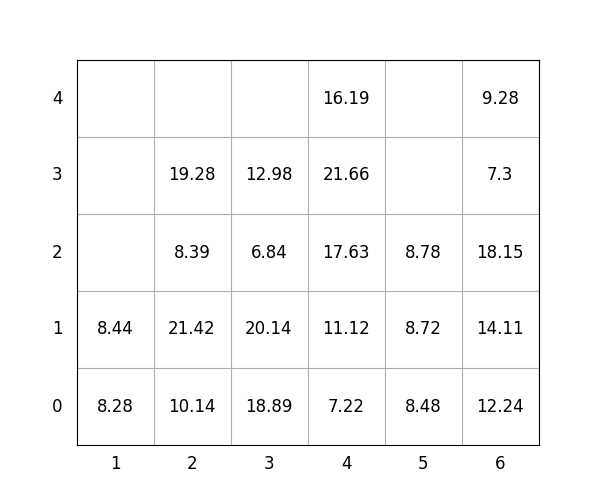

Values plotted in this chart, from the file beside it:
idx, loc_x, loc_y, loc_z, weight, group, score, seq, reloc, size(ft)
1, 3, 0, 0, 18.89, 1, 118.9, 1, 0, 20
2, 6, 0, 0, 12.24, 0, 12.24, 2, 0, 20
3, 1, 0, 0, 8.28, 3, 308.3, 3, 1.0, 20
4, 4, 0, 0, 7.22, 2, 207.2, 4, 0, 20
5, 2, 0, 0, 10.14, 1, 110.1, 5, 0, 20
6, 3, 0, 1, 20.14, 1, 120.1, 6, 0, 20
7, 2, 0, 1, 21.42, 2, 221.4, 7, 0, 20
8, 2, 0, 2, 8.39, 3, 308.4, 8, 0, 20
9, 4, 0, 1, 11.12, 2, 211.1, 9, 0, 20
10, 6, 0, 1, 14.11, 0, 14.11, 10, 0, 20
11, 5, 0, 0, 8.48, 0, 8.48, 11, 0, 20
12, 4, 0, 2, 17.63, 2, 217.6, 12, 0, 20
13, 6, 0, 2, 18.15, 0, 18.15, 13, 0, 20
14, 2, 0, 3, 19.28, 3, 319.3, 14, 0, 20
15, 1, 0, 1, 8.44, 2, 208.4, 15, 1.0, 20
16, 3, 0, 2, 6.84, 2, 206.8, 16, 0, 20
17, 4, 0, 3, 21.66, 2, 221.7, 17, 0, 20
18, 4, 0, 4, 16.19, 3, 316.2, 18, 0, 20
19, 6, 0, 3, 7.3, 1, 107.3, 19, 0, 20
20, 3, 0, 3, 12.98, 2, 213, 20, 0, 20
21, 6, 0, 4, 9.28, 2, 209.3, 21, 0, 20
22, 5, 0, 1, 8.72, 0, 8.72, 22, 0, 20
23, 5, 0, 2, 8.78, 1, 108.8, 23, 0, 20
